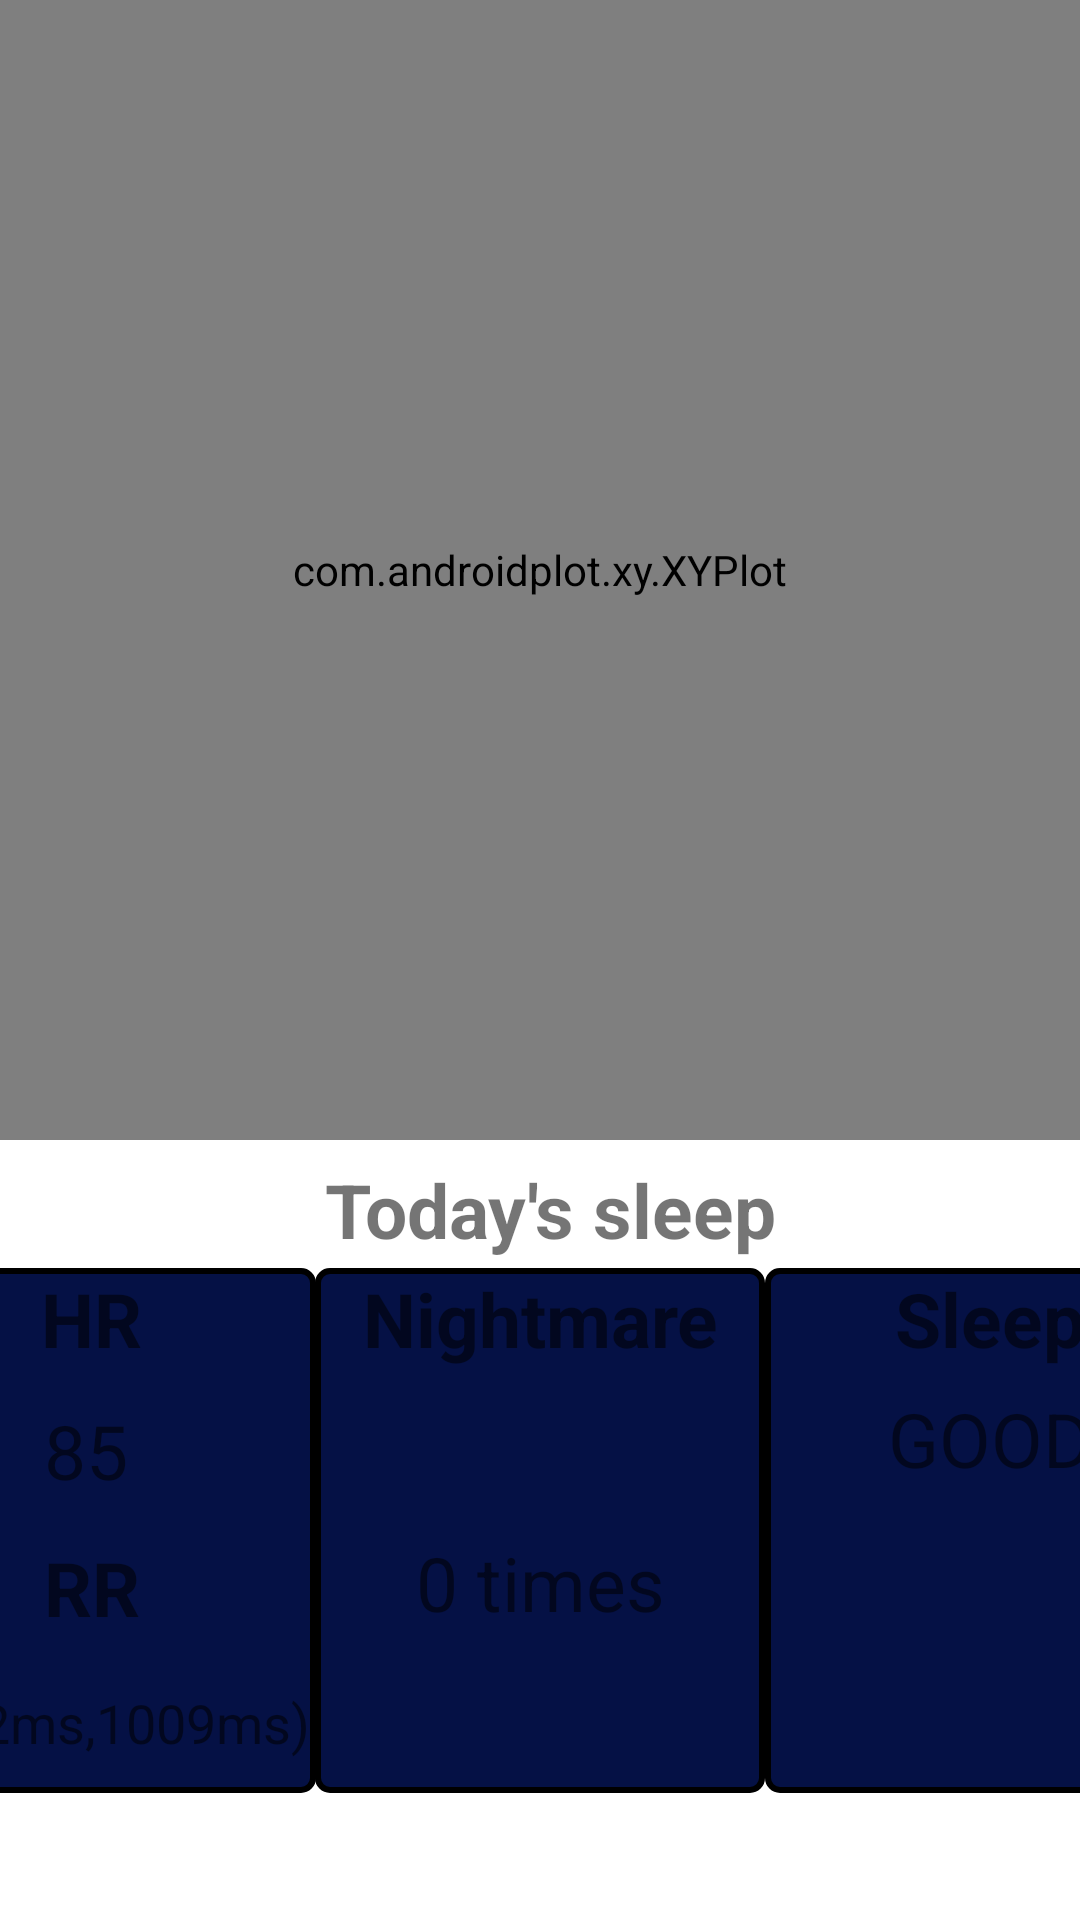

Here is an Android app screen rendered from its layout file. Give the layout XML and the strings, colors and styles it references.
<!-- AndroidManifest.xml: application theme Theme.SleepKeeper -->
<!-- res/layout/activity_hr_graph.xml -->
<?xml version="1.0" encoding="utf-8"?>
<androidx.constraintlayout.widget.ConstraintLayout xmlns:android="http://schemas.android.com/apk/res/android"
    xmlns:app="http://schemas.android.com/apk/res-auto"
    xmlns:tools="http://schemas.android.com/tools"
    android:layout_width="match_parent"
    android:layout_height="match_parent"
    android:orientation="vertical"
    tools:context=".HRActivity">


    <com.androidplot.xy.XYPlot
        android:id="@+id/hr_view_plot"
        style="@style/FullScreenGraph"
        android:layout_width="fill_parent"
        android:layout_height="380dp"
        app:backgroundColor="@color/colorPrimaryDark"
        app:graphBackgroundColor="@color/colorPrimaryDark"
        app:graphMarginBottom="12dp"
        app:graphMarginLeft="30dp"
        app:graphMarginRight="5dp"
        app:graphMarginTop="20dp"
        app:gridBackgroundColor="@color/colorPrimaryDark"
        app:gridInsetLeft="25dp"
        app:layout_constraintEnd_toEndOf="parent"
        app:layout_constraintStart_toStartOf="parent"
        app:layout_constraintTop_toTopOf="parent"
        app:lineLabels="left"
        app:rangeTitle="@string/hr_range_title"
        app:rangeTitleTextColor="@android:color/white"
        app:rangeTitleTextSize="12dp"
        app:renderMode="use_background_thread"
        app:title="@string/hr_title"
        app:titleTextColor="@android:color/white"
        app:titleTextSize="15dp" />


    <LinearLayout
        android:id="@+id/linearLayout"
        android:layout_width="match_parent"
        android:layout_height="wrap_content"
        android:orientation="horizontal"
        app:layout_constraintTop_toBottomOf="@+id/hr_view_plot">


    </LinearLayout>

    <TextView
        android:id="@+id/textViewHr"
        android:layout_width="150dp"
        android:layout_height="175dp"
        android:background="@drawable/box"
        android:gravity="center_horizontal"
        android:text="HR"
        android:textSize="25sp"
        android:textStyle="bold"
        app:layout_constraintBottom_toBottomOf="parent"
        app:layout_constraintEnd_toStartOf="@+id/textViewNightmare"
        app:layout_constraintHorizontal_bias="0.5"
        app:layout_constraintStart_toStartOf="parent"
        app:layout_constraintTop_toBottomOf="@+id/linearLayout" />

    <TextView
        android:id="@+id/textViewSleep"
        android:layout_width="150dp"
        android:layout_height="175dp"
        android:background="@drawable/box"
        android:gravity="center_horizontal"
        android:text="Sleep"
        android:textSize="25sp"
        android:textStyle="bold"
        app:layout_constraintBottom_toBottomOf="parent"
        app:layout_constraintEnd_toEndOf="parent"
        app:layout_constraintHorizontal_bias="0.5"
        app:layout_constraintStart_toEndOf="@+id/textViewNightmare"

        app:layout_constraintTop_toBottomOf="@+id/linearLayout" />

    <TextView
        android:id="@+id/textViewNightmare"
        android:layout_width="150dp"
        android:layout_height="175dp"
        android:background="@drawable/box"
        android:gravity="center_horizontal"
        android:text="Nightmare"
        android:textSize="25sp"
        android:textStyle="bold"
        app:layout_constraintBottom_toBottomOf="parent"
        app:layout_constraintEnd_toStartOf="@+id/textViewSleep"
        app:layout_constraintHorizontal_bias="0.5"
        app:layout_constraintStart_toEndOf="@+id/textViewHr"
        app:layout_constraintTop_toBottomOf="@+id/linearLayout" />
   ¥
        app:layout_constraintVertical_bias="0.521" />

    <TextView
        android:id="@+id/textViewHrNum"
        android:layout_width="wrap_content"
        android:layout_height="wrap_content"
        android:layout_marginTop="44dp"
        android:gravity="center_horizontal"
        android:text="85"
        android:textSize="25sp"
        app:layout_constraintEnd_toEndOf="@+id/textViewHr"
        app:layout_constraintHorizontal_bias="0.489"
        app:layout_constraintStart_toStartOf="@+id/textViewHr"
        app:layout_constraintTop_toTopOf="@+id/textViewHr" />

    <TextView
        android:id="@+id/textViewRr"
        android:layout_width="wrap_content"
        android:layout_height="wrap_content"
        android:layout_marginTop="12dp"
        android:gravity="center"
        android:text="RR"
        android:textSize="25sp"
        android:textStyle="bold"
        app:layout_constraintEnd_toEndOf="@+id/textViewHr"
        app:layout_constraintHorizontal_bias="0.506"
        app:layout_constraintStart_toStartOf="@+id/textViewHr"
        app:layout_constraintTop_toBottomOf="@+id/textViewHrNum" />

    <TextView
        android:id="@+id/textViewRrNum"
        android:layout_width="wrap_content"
        android:layout_height="wrap_content"
        android:layout_marginTop="16dp"
        android:gravity="center_horizontal"
        android:textSize="18sp"
        android:text="(1002ms,1009ms)"
        app:layout_constraintEnd_toEndOf="@+id/textViewHr"
        app:layout_constraintHorizontal_bias="0.53"
        app:layout_constraintStart_toStartOf="@+id/textViewHr"
        app:layout_constraintTop_toBottomOf="@+id/textViewRr" />

    <TextView
        android:id="@+id/textViewNightmareNum"
        android:layout_width="wrap_content"
        android:layout_height="wrap_content"
        android:layout_marginTop="88dp"
        android:gravity="center"
        android:text="0 times"
        android:textSize="25sp"
        app:layout_constraintEnd_toEndOf="@+id/textViewNightmare"
        app:layout_constraintStart_toStartOf="@+id/textViewNightmare"
        app:layout_constraintTop_toTopOf="@+id/textViewNightmare" />

    <ImageView
        android:id="@+id/imageViewSleep"
        android:layout_width="84dp"
        android:layout_height="69dp"
        android:layout_marginTop="16dp"
        android:gravity="center"
        app:layout_constraintEnd_toEndOf="@+id/textViewSleep"
        app:layout_constraintHorizontal_bias="0.542"
        app:layout_constraintStart_toStartOf="@+id/textViewSleep"
        app:layout_constraintTop_toBottomOf="@+id/textViewRate"
        tools:srcCompat="@drawable/good" />

    <TextView
        android:id="@+id/textViewRate"
        android:layout_width="wrap_content"
        android:layout_height="wrap_content"
        android:layout_marginTop="40dp"
        android:text="GOOD"
        android:textSize="25sp"
        android:gravity="center_horizontal"
        app:layout_constraintEnd_toEndOf="@+id/textViewSleep"
        app:layout_constraintStart_toStartOf="@+id/textViewSleep"
        app:layout_constraintTop_toTopOf="@+id/textViewSleep" />

    <TextView
        android:id="@+id/textView"
        android:layout_width="wrap_content"
        android:layout_height="wrap_content"
        android:layout_weight="1"
        android:gravity="center_horizontal"
        android:text="Today's sleep"
        android:textSize="25sp"
        android:textStyle="bold"
        app:layout_constraintBottom_toTopOf="@+id/textViewNightmare"
        app:layout_constraintEnd_toEndOf="parent"
        app:layout_constraintHorizontal_bias="0.516"
        app:layout_constraintStart_toStartOf="parent"
        app:layout_constraintTop_toBottomOf="@+id/linearLayout"
        app:layout_constraintVertical_bias="0.715" />

</androidx.constraintlayout.widget.ConstraintLayout>
<!-- resources referenced by this layout -->
<resources>
  <color name="colorPrimaryDark">#161616</color>
  <!-- drawable box (drawable) -->
  <?xml version="1.0" encoding="utf-8"?>
  <shape xmlns:android="http://schemas.android.com/apk/res/android" android:shape="rectangle">
      <solid android:color="#051145"/>
      <corners android:radius="12px"/>
      <stroke  android:width="2dip" android:color="#000000"/>
  </shape>
  <!-- drawable good: png bitmap (drawable, 70920 bytes) -->
  <string name="hr_range_title">HR, /sec RR, ms/10</string>
  <string name="hr_title">HR and RR vs. Time (for 5 min)</string>
  <style name="Theme.SleepKeeper" parent="Theme.MaterialComponents.DayNight.DarkActionBar">
          
          <item name="colorPrimary">@color/purple_500</item>
          <item name="colorPrimaryVariant">@color/purple_700</item>
          <item name="colorOnPrimary">@color/white</item>
          
          <item name="colorSecondary">@color/teal_200</item>
          <item name="colorSecondaryVariant">@color/teal_700</item>
          <item name="colorOnSecondary">@color/black</item>
          
          <item name="android:statusBarColor" tools:targetApi="l">?attr/colorPrimaryVariant</item>
          
      </style>
  <color name="purple_500">#FF6200EE</color>
  <color name="purple_700">#FF3700B3</color>
  <color name="white">#FFFFFFFF</color>
  <color name="teal_200">#FF03DAC5</color>
  <color name="teal_700">#FF018786</color>
  <color name="black">#FF000000</color>
</resources>
